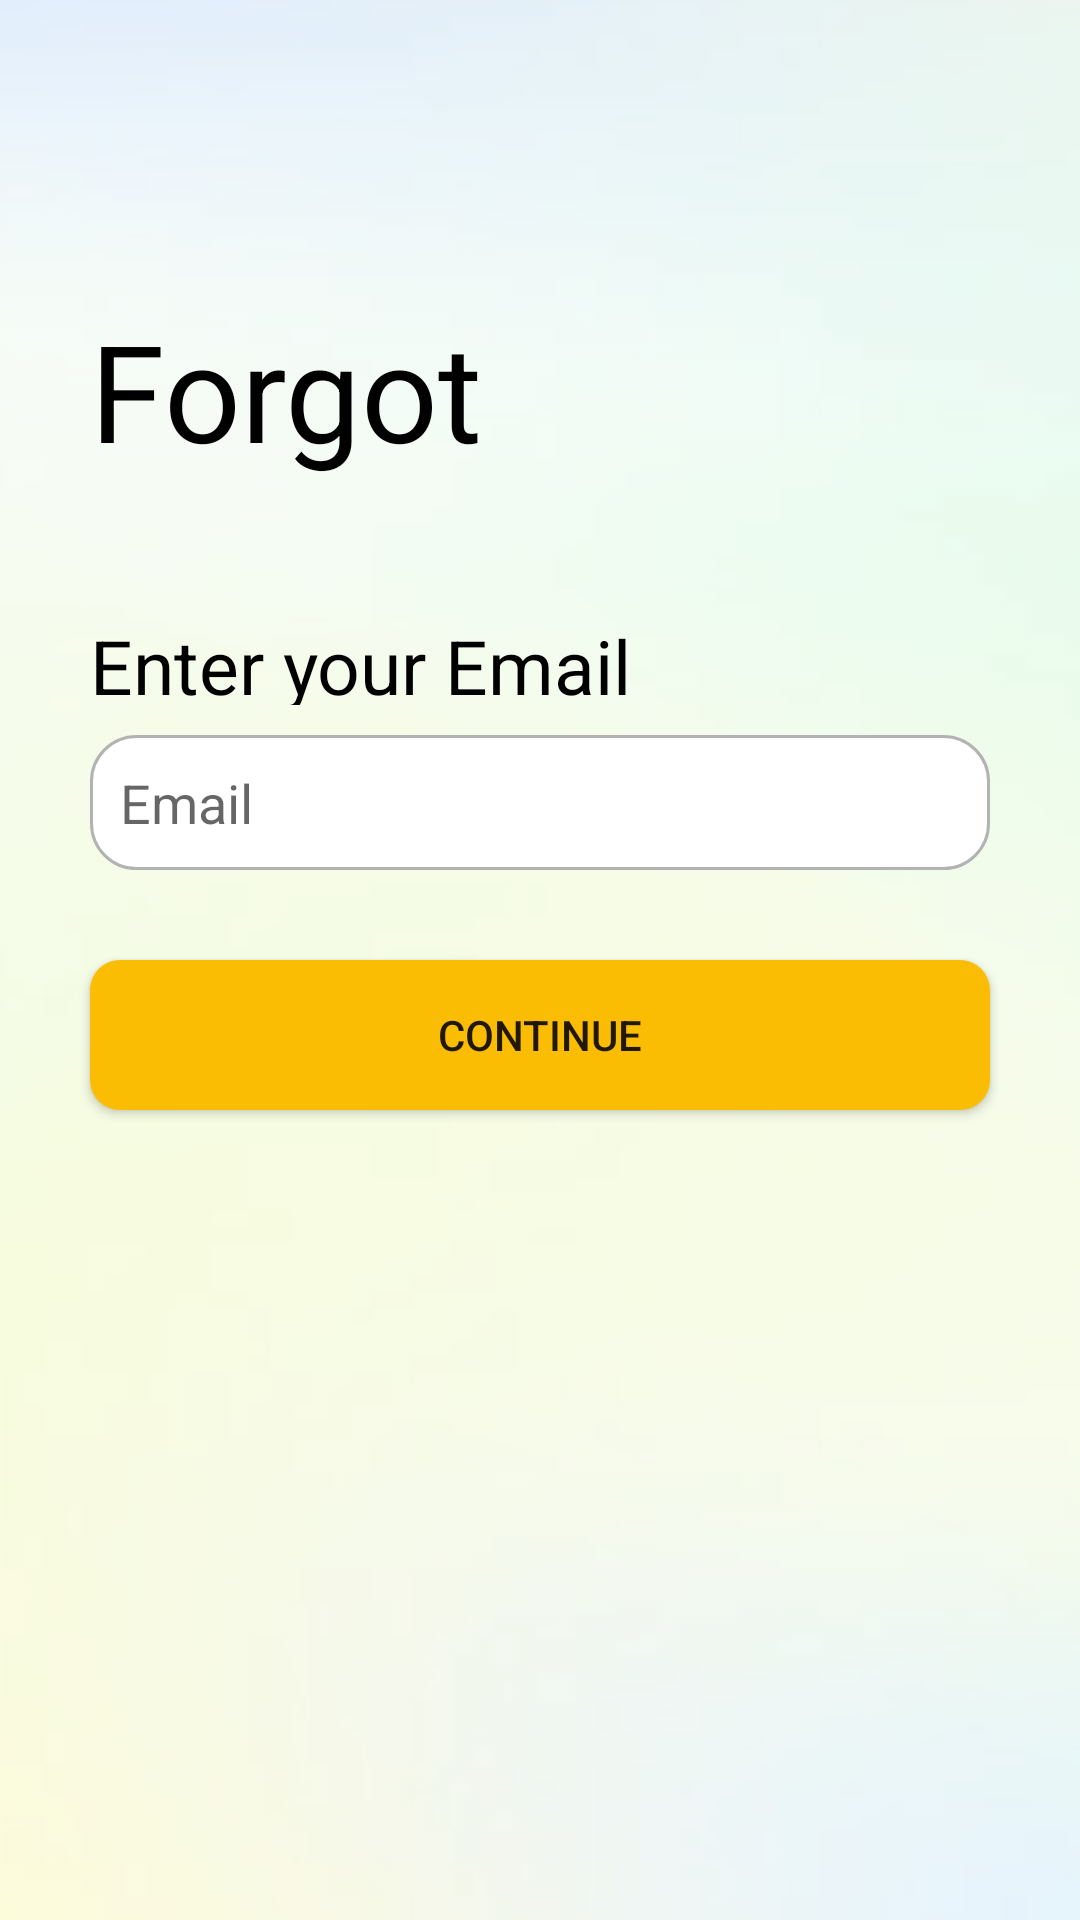

Here is an Android app screen rendered from its layout file. Give the layout XML and the strings, colors and styles it references.
<!-- AndroidManifest.xml: application theme Theme.StreetCook -->
<!-- res/layout/activity_forgotpassword.xml -->
<?xml version="1.0" encoding="utf-8"?>
<RelativeLayout xmlns:android="http://schemas.android.com/apk/res/android"
    xmlns:app="http://schemas.android.com/apk/res-auto"
    xmlns:tools="http://schemas.android.com/tools"
    android:layout_width="match_parent"
    android:layout_height="match_parent"
    android:orientation="vertical"
    tools:context=".ForgotPasswordActivity"
    android:background="@drawable/signupbackground"
    >

    <TextView
        android:id="@+id/Signup"
        android:layout_width="400dp"
        android:layout_height="65dp"
        android:text="Forgot Password"
        android:textSize="45dp"
        android:layout_marginTop="100dp"
        android:textColor="@color/black"
        android:layout_marginLeft="30dp"
        android:layout_marginRight="30dp"
        />

    <TextView
        android:id="@+id/UserText"
        android:layout_width="400dp"
        android:layout_height="30dp"
        android:layout_below="@id/Signup"
        android:text="Enter your Email"
        android:textSize="25dp"
        android:textColor="@color/black"
        android:layout_marginLeft="30dp"
        android:layout_marginRight="30dp"
        android:layout_marginTop="40dp"
        />

    <EditText
        android:id="@+id/EnterYourEmail"
        android:layout_width="400dp"
        android:layout_height="45dp"
        android:layout_below="@id/UserText"
        android:layout_marginTop="10dp"
        android:background="@drawable/roundededittextbackground"
        android:layout_marginLeft="30dp"
        android:layout_marginRight="30dp"
        android:padding="10dp"
        android:hint="Email"
        />

    <Button
        android:id="@+id/ContinueButton"
        android:layout_width="400dp"
        android:layout_height="50dp"
        android:layout_below="@id/EnterYourEmail"
        android:layout_marginTop="30dp"
        android:text="Continue"
        android:layout_centerHorizontal="true"
        android:backgroundTint="#FBBC04"
        android:background="@drawable/bottoncustom"
        android:layout_marginLeft="30dp"
        android:layout_marginRight="30dp"
        />




    <ImageView
        android:id="@+id/backButton"
        android:layout_width="wrap_content"
        android:layout_height="30dp"
        app:srcCompat="@drawable/backicon" />

</RelativeLayout>
<!-- resources referenced by this layout -->
<resources>
  <color name="black">#FF000000</color>
  <!-- drawable bottoncustom (drawable) -->
  <?xml version="1.0" encoding="utf-8"?>
  <shape xmlns:android="http://schemas.android.com/apk/res/android"
      android:shape="rectangle">
      <solid android:color="#FFC107" /> 
      <corners android:radius="10dp" /> 
  </shape>
  <!-- drawable roundededittextbackground (drawable) -->
  <?xml version="1.0" encoding="utf-8"?>
  <shape xmlns:android="http://schemas.android.com/apk/res/android"
      android:shape="rectangle"
      android:padding="10dp">
  
      <solid android:color="@color/white" />
      <corners android:radius="15dp" />
  
      
      <stroke
          android:width="1dp"
          android:color="#B3B3B3" />
  
  </shape>
  <!-- drawable signupbackground: png bitmap (drawable, 18489 bytes) -->
  <style name="Theme.StreetCook" parent="Theme.AppCompat.Light.NoActionBar">
          
          <item name="colorPrimary">@color/black</item>
          <item name="colorPrimaryVariant">@color/black</item>
          <item name="colorOnPrimary">@color/white</item>
          
          <item name="colorSecondary">@color/teal_200</item>
          <item name="colorSecondaryVariant">@color/teal_700</item>
          <item name="colorOnSecondary">@color/black</item>
          
          <item name="android:statusBarColor">?attr/colorPrimaryVariant</item>
          
      </style>
  <color name="white">#FFFFFFFF</color>
  <color name="teal_200">#FF03DAC5</color>
  <color name="teal_700">#FF018786</color>
</resources>
